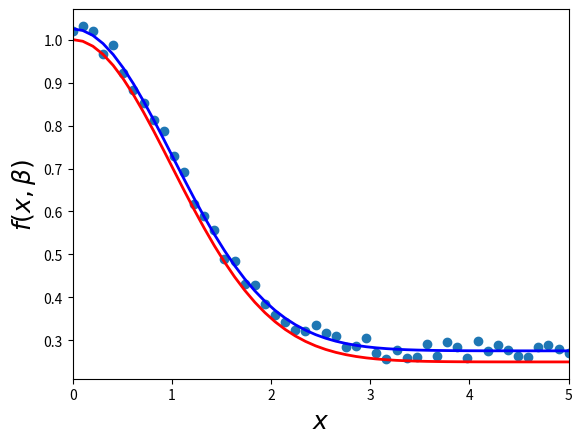
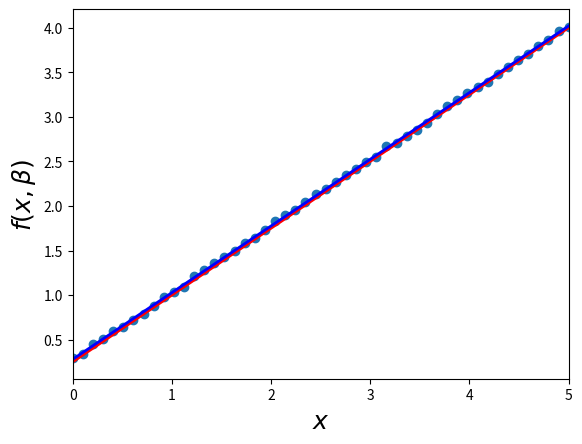
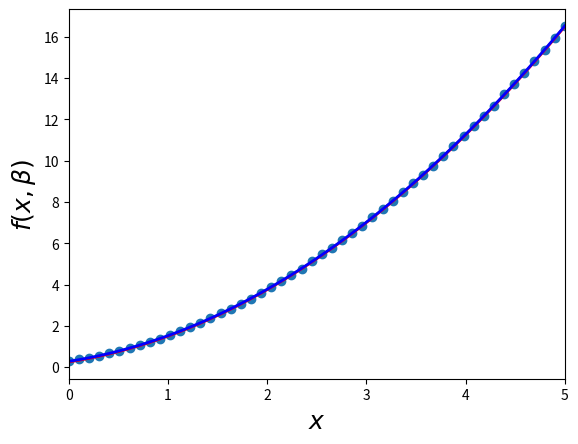
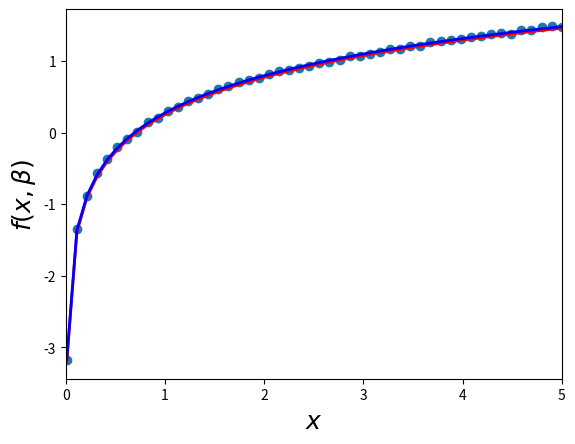
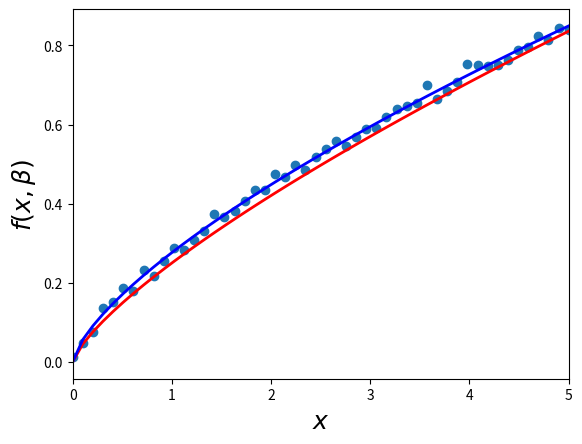

Write the Python code that produced these figures, in order.
import matplotlib.pyplot as plt
import numpy as np
from scipy.optimize import curve_fit


def f1(x, b0, b1):
    return b0 + b1 * x


def f2(x, b0, b1, b2):
    return b0 + b1 * x + b2 * x ** 2


def f3(x, b0, b1):
    return b0 + b1 * np.log(x)


def f4(x, b0, b1):
    return b0 * x ** b1


def f0(x, b0, b1, b2):
    return b0 + b1 * np.exp(-b2 * x ** 2)


beta = (0.25, 0.75, 0.5)
x_data = np.linspace(0, 5, 50)
y = f0(x_data, *beta)
y_data = y + 0.05 * np.random.rand(len(x_data))
beta_opt, beta_cov = curve_fit(f0, x_data, y_data)
lin_dev = sum(beta_cov[0])
print(lin_dev)
residuals = y_data - f0(x_data, *beta_opt)
quad_dev = sum(residuals ** 2)
print(quad_dev, '\n')
fig, ax = plt.subplots()
ax.scatter(x_data, y_data)
ax.plot(x_data, y, 'r', lw=2)
ax.plot(x_data, f0(x_data, *beta_opt), 'b', lw=2)
ax.set_xlim(0, 5)
ax.set_xlabel(r"$x$", fontsize=18)
ax.set_ylabel(r"$f(x, \beta)$", fontsize=18)
plt.show()

beta = (0.25, 0.75)
x_data = np.linspace(0, 5, 50)
y = f1(x_data, *beta)
y_data = y + 0.05 * np.random.rand(len(x_data))
beta_opt, beta_cov = curve_fit(f1, x_data, y_data)
lin_dev = sum(beta_cov[0])
print(lin_dev)
residuals = y_data - f1(x_data, *beta_opt)
quad_dev = sum(residuals ** 2)
print(quad_dev, '\n')
fig, ax = plt.subplots()
ax.scatter(x_data, y_data)
ax.plot(x_data, y, 'r', lw=2)
ax.plot(x_data, f1(x_data, *beta_opt), 'b', lw=2)
ax.set_xlim(0, 5)
ax.set_xlabel(r"$x$", fontsize=18)
ax.set_ylabel(r"$f(x, \beta)$", fontsize=18)
plt.show()

beta = (0.25, 0.75, 0.5)
x_data = np.linspace(0, 5, 50)
y = f2(x_data, *beta)
y_data = y + 0.05 * np.random.rand(len(x_data))
beta_opt, beta_cov = curve_fit(f2, x_data, y_data)
lin_dev = sum(beta_cov[0])
print(lin_dev)
residuals = y_data - f2(x_data, *beta_opt)
quad_dev = sum(residuals ** 2)
print(quad_dev, '\n')
fig, ax = plt.subplots()
ax.scatter(x_data, y_data)
ax.plot(x_data, y, 'r', lw=2)
ax.plot(x_data, f2(x_data, *beta_opt), 'b', lw=2)
ax.set_xlim(0, 5)
ax.set_xlabel(r"$x$", fontsize=18)
ax.set_ylabel(r"$f(x, \beta)$", fontsize=18)
plt.show()

beta = (0.25, 0.75)
x_data = np.linspace(0.01, 5, 50)
y = f3(x_data, *beta)
y_data = y + 0.05 * np.random.rand(len(x_data))
beta_opt, beta_cov = curve_fit(f3, x_data, y_data)
lin_dev = sum(beta_cov[0])
print(lin_dev)
residuals = y_data - f3(x_data, *beta_opt)
quad_dev = sum(residuals ** 2)
print(quad_dev, '\n')
fig, ax = plt.subplots()
ax.scatter(x_data, y_data)
ax.plot(x_data, y, 'r', lw=2)
ax.plot(x_data, f3(x_data, *beta_opt), 'b', lw=2)
ax.set_xlim(0, 5)
ax.set_xlabel(r"$x$", fontsize=18)
ax.set_ylabel(r"$f(x, \beta)$", fontsize=18)
plt.show()

beta = (0.25, 0.75)
x_data = np.linspace(0, 5, 50)
y = f4(x_data, *beta)
y_data = y + 0.05 * np.random.rand(len(x_data))
beta_opt, beta_cov = curve_fit(f4, x_data, y_data)
lin_dev = sum(beta_cov[0])
print(lin_dev)
residuals = y_data - f4(x_data, *beta_opt)
quad_dev = sum(residuals ** 2)
print(quad_dev, '\n')
fig, ax = plt.subplots()
ax.scatter(x_data, y_data)
ax.plot(x_data, y, 'r', lw=2)
ax.plot(x_data, f4(x_data, *beta_opt), 'b', lw=2)
ax.set_xlim(0, 5)
ax.set_xlabel(r"$x$", fontsize=18)
ax.set_ylabel(r"$f(x, \beta)$", fontsize=18)
plt.show()
